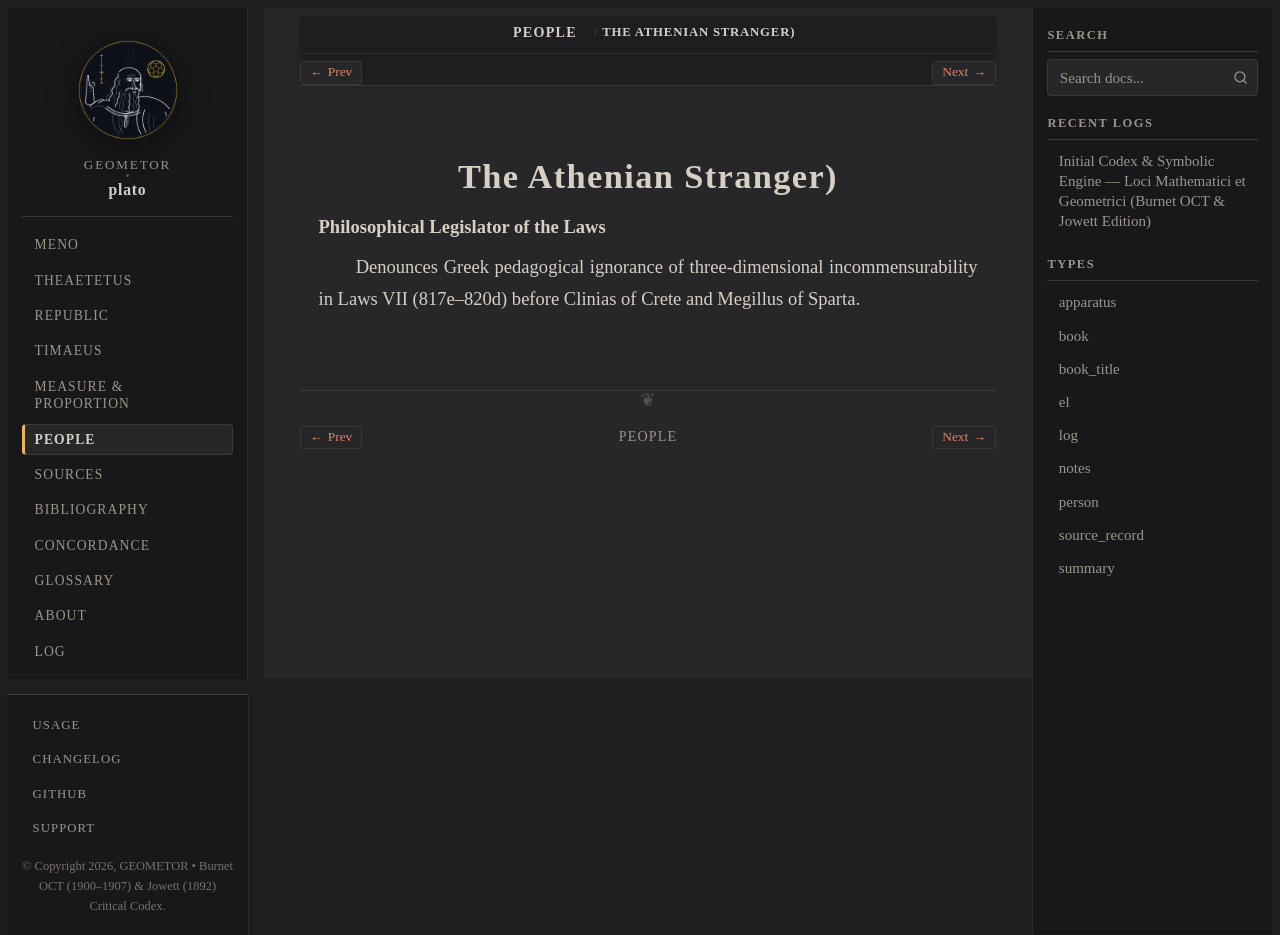

repository: geometor/plato · page: people/athenian-stranger.html · generator: sphinx

:type: person
:lifespan: 4th c. BC (dramatic persona
:excerpt: Philosophical Legislator of the Laws

.. _person-athenian-stranger:

The Athenian Stranger)
======================

**Philosophical Legislator of the Laws**

Denounces Greek pedagogical ignorance of three-dimensional incommensurability in Laws VII (817e–820d) before Clinias of Crete and Megillus of Sparta.
